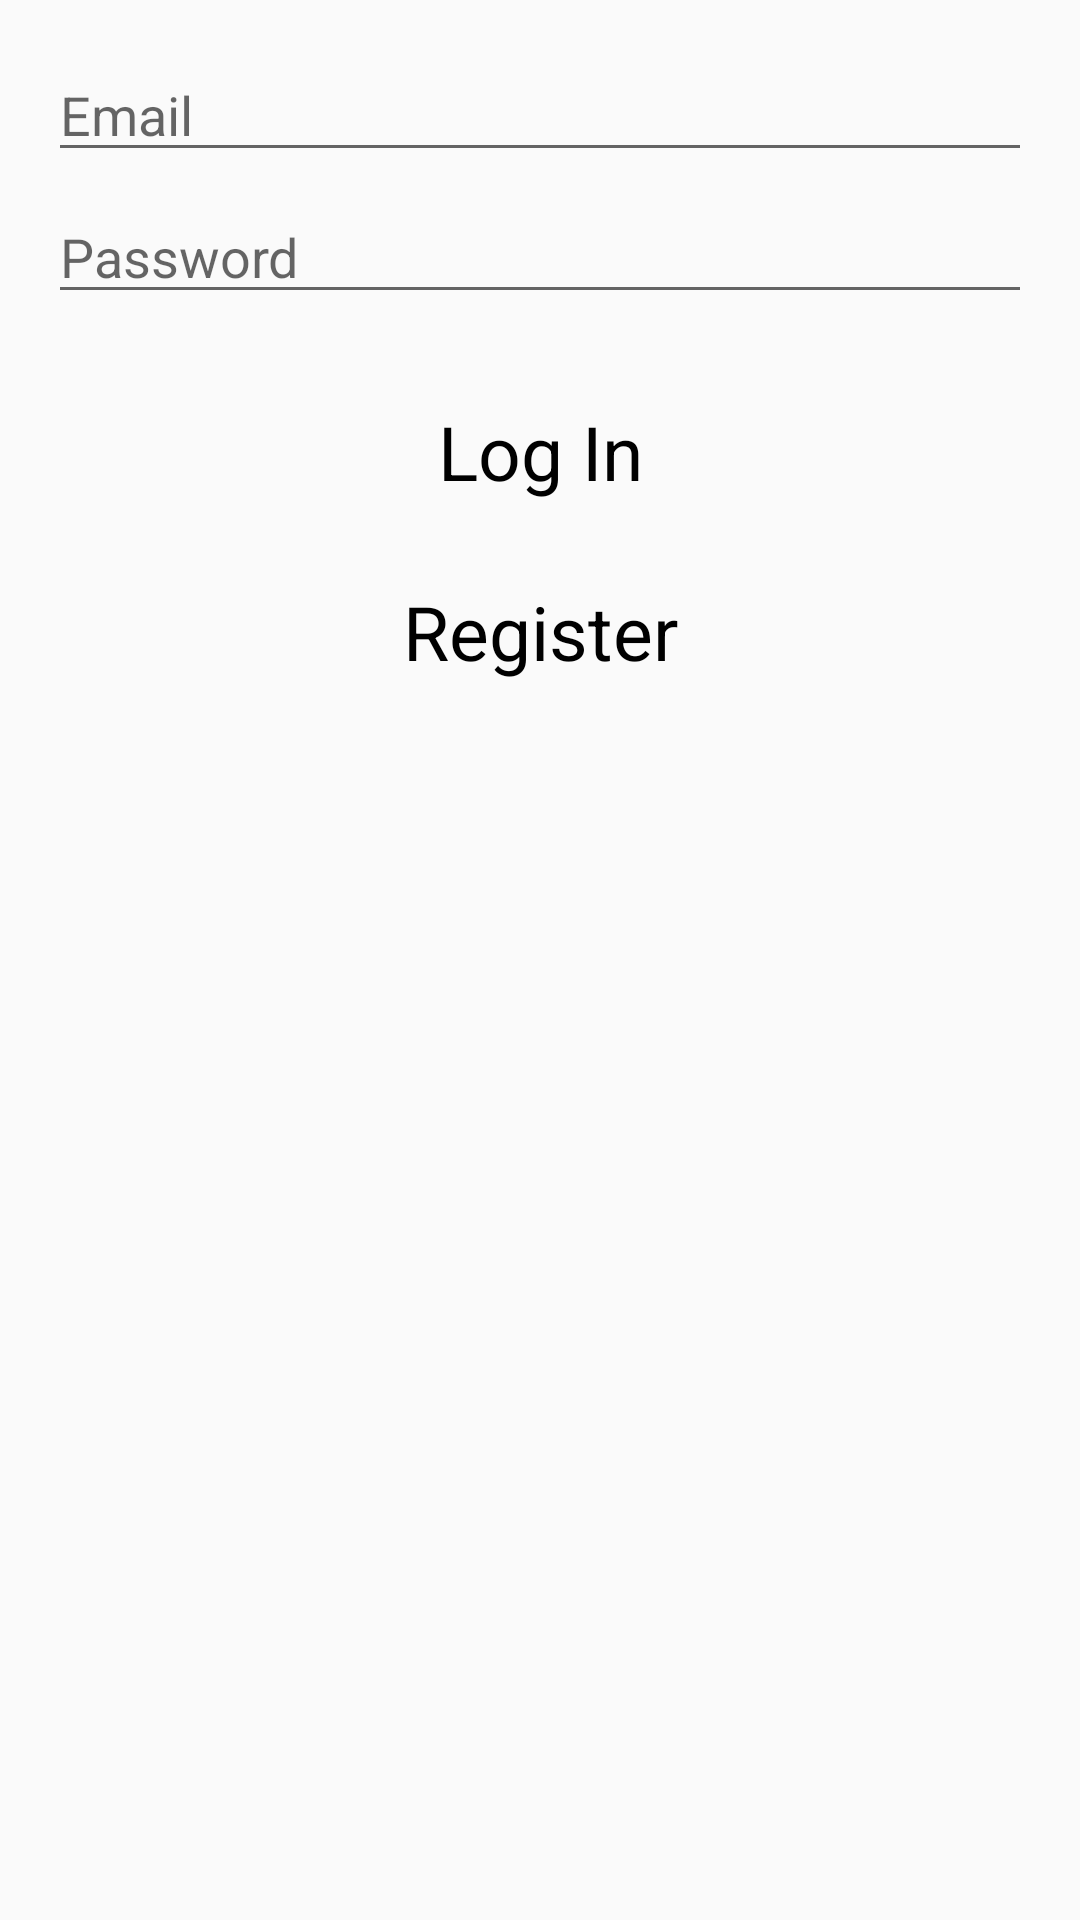

Reconstruct the res/layout file that produces this screen, plus the resources it refers to.
<!-- AndroidManifest.xml: application theme AppTheme -->
<!-- res/layout/activity_login.xml -->
<?xml version="1.0" encoding="utf-8"?>
<LinearLayout xmlns:android="http://schemas.android.com/apk/res/android"
    android:orientation="vertical" android:layout_width="match_parent"
    android:layout_height="match_parent">

    <ScrollView
        android:id="@+id/login_form"
        android:layout_width="match_parent"
        android:layout_height="match_parent">

        <LinearLayout
            android:layout_width="match_parent"
            android:layout_height="wrap_content"
            android:orientation="vertical">

            <LinearLayout
                style="@style/LoginFormContainer"
                android:orientation="vertical">

                <EditText
                    android:id="@+id/email_login"
                    android:singleLine="true"
                    android:maxLines="1"
                    android:layout_width="match_parent"
                    android:layout_height="wrap_content"
                    android:inputType="textEmailAddress"
                    android:layout_marginBottom="6dp"
                    android:hint="Email" />

                <EditText
                    android:id="@+id/password_login"
                    android:singleLine="true"
                    android:maxLines="1"
                    android:inputType="textPassword"
                    android:layout_width="match_parent"
                    android:layout_height="wrap_content"
                    android:layout_marginBottom="6dp"
                    android:hint="Password" />


                <Button
                    android:id="@+id/login_button"
                    android:layout_width="match_parent"
                    android:layout_height="wrap_content"
                    android:layout_weight="50"
                    android:layout_marginTop="16dp"
                    android:text="Log In"
                    android:textSize="25dp"
                    android:paddingLeft="32dp"
                    android:paddingRight="32dp"
                    android:layout_gravity="right" />


                <Button
                    android:id="@+id/register_button"
                    android:layout_width="match_parent"
                    android:layout_height="wrap_content"
                    android:layout_weight="50"
                    android:layout_marginTop="12dp"
                    android:text="Register"
                    android:textSize="25dp"
                    android:paddingLeft="32dp"
                    android:paddingRight="32dp"
                    android:layout_gravity="right" />


                <Button
                    android:id="@+id/fake_login"
                    android:layout_width="match_parent"
                    android:layout_height="wrap_content"
                    android:layout_marginTop="12dp"
                    android:text="Fill in test userdata"
                    android:visibility="invisible"
                    android:textSize="20dp"
                    android:paddingLeft="32dp"
                    android:paddingRight="32dp"
                    android:layout_gravity="right" />

            </LinearLayout>
            

        </LinearLayout>

    </ScrollView>

</LinearLayout>
<!-- resources referenced by this layout -->
<resources>
  <style name="LoginFormContainer">
          <item name="android:layout_width">match_parent</item>
          <item name="android:layout_height">wrap_content</item>
          <item name="android:padding">16dp</item>
      </style>
  <style name="AppTheme" parent="Theme.AppCompat.Light.DarkActionBar">
          <item name="android:editTextStyle">@style/EditTextStyle</item>
          <item name="android:buttonStyle">@style/ButtonStyle</item>
      </style>
  <style name="EditTextStyle" parent="@android:style/Widget.EditText">
          <item name="android:paddingTop">0dp</item>
          <item name="android:paddingBottom">0dp</item>
          <item name="android:minHeight">48dp</item>
          <item name="android:singleLine">true</item>
      </style>
  <style name="ButtonStyle" parent="@android:style/Widget.Button">
          <item name="android:background">@drawable/ic_launcher</item>
          <item name="android:minHeight">48dp</item>
          <item name="android:textSize">15sp</item>
      </style>
</resources>
